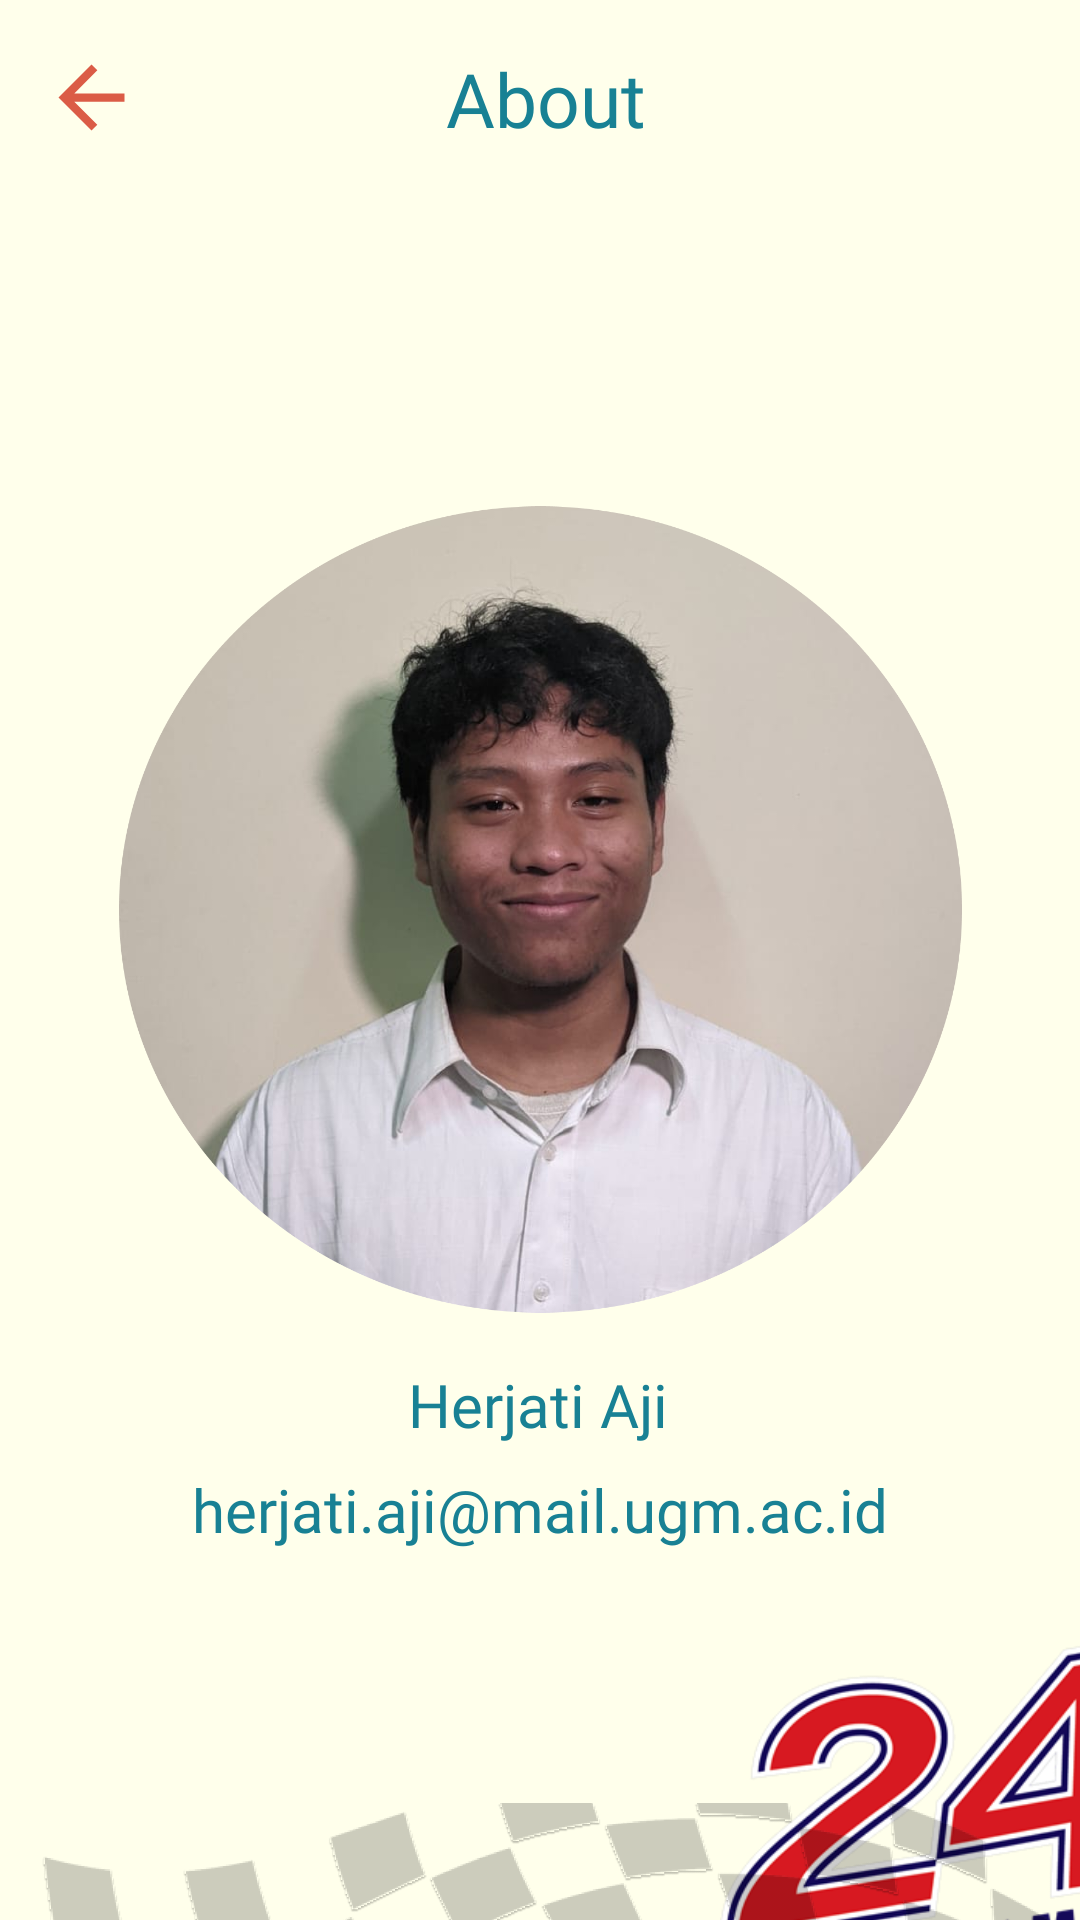

Produce the Android XML layout that renders to this screen, including the resource entries it uses.
<!-- AndroidManifest.xml: application theme Theme.90sLeMansWinner -->
<!-- res/layout/activity_about.xml -->
<?xml version="1.0" encoding="utf-8"?>
<androidx.constraintlayout.widget.ConstraintLayout xmlns:android="http://schemas.android.com/apk/res/android"
    xmlns:app="http://schemas.android.com/apk/res-auto"
    xmlns:tools="http://schemas.android.com/tools"
    android:layout_width="match_parent"
    android:background="@color/cream"
    android:layout_height="match_parent"
    tools:context=".AboutActivity">


    <ImageView
        android:id="@+id/imageView"
        android:layout_width="281dp"
        android:layout_height="303dp"
        app:layout_constraintBottom_toBottomOf="parent"
        app:layout_constraintEnd_toEndOf="parent"
        app:layout_constraintStart_toStartOf="parent"
        app:layout_constraintTop_toTopOf="parent"
        app:layout_constraintVertical_bias="0.45"
        app:srcCompat="@drawable/rounded2" />

    <ImageView
        android:id="@+id/iv_back"
        android:layout_width="33dp"
        android:layout_height="37dp"
        app:layout_constraintBottom_toBottomOf="parent"
        app:layout_constraintEnd_toEndOf="parent"
        app:layout_constraintHorizontal_bias="0.043"
        app:layout_constraintStart_toStartOf="parent"
        app:layout_constraintTop_toTopOf="parent"
        app:layout_constraintVertical_bias="0.023"
        app:srcCompat="@drawable/baseline_arrow_back_24" />

    <TextView
        android:id="@+id/textView2"
        android:layout_width="wrap_content"
        android:layout_height="wrap_content"
        android:fontFamily="@font/alfa_slab_one"
        android:text="Herjati Aji"
        android:textColor="@color/blue"
        android:textSize="20sp"
        app:layout_constraintEnd_toEndOf="parent"
        app:layout_constraintHorizontal_bias="0.498"
        app:layout_constraintStart_toStartOf="parent"
        app:layout_constraintTop_toBottomOf="@+id/imageView" />


    <TextView
        android:id="@+id/textView3"
        android:layout_width="wrap_content"
        android:layout_height="wrap_content"
        android:layout_marginTop="16dp"
        android:fontFamily="@font/alfa_slab_one"
        android:text="About"
        android:textColor="@color/blue"
        android:textSize="25sp"
        app:layout_constraintEnd_toEndOf="parent"
        app:layout_constraintHorizontal_bias="0.413"
        app:layout_constraintStart_toEndOf="@+id/iv_back"
        app:layout_constraintTop_toTopOf="parent" />

    <TextView
        android:id="@+id/textView"
        android:layout_width="wrap_content"
        android:layout_height="wrap_content"
        android:layout_marginTop="8dp"
        android:fontFamily="@font/volkhov"
        android:text="herjati.aji@mail.ugm.ac.id"
        android:textColor="@color/blue"
        android:textSize="20sp"
        app:layout_constraintEnd_toEndOf="parent"
        app:layout_constraintStart_toStartOf="parent"
        app:layout_constraintTop_toBottomOf="@+id/textView2" />

    <ImageView
        android:id="@+id/imageView3"
        android:layout_width="155dp"
        android:layout_height="169dp"
        android:layout_marginStart="240dp"
        android:layout_marginTop="8dp"
        app:layout_constraintStart_toStartOf="parent"
        app:layout_constraintTop_toBottomOf="@+id/textView"
        app:srcCompat="@drawable/lemans_logo" />

    <ImageView
        android:id="@+id/imageView4"
        android:layout_width="414dp"
        android:layout_height="353dp"
        android:layout_marginTop="16dp"
        app:layout_constraintEnd_toEndOf="parent"
        app:layout_constraintTop_toTopOf="@+id/textView"
        app:srcCompat="@drawable/racing_flag" />

</androidx.constraintlayout.widget.ConstraintLayout>
<!-- resources referenced by this layout -->
<resources>
  <color name="blue">#188194</color>
  <color name="cream">#FFFFEB</color>
  <!-- drawable baseline_arrow_back_24 (drawable) -->
  <vector android:autoMirrored="true" android:height="24dp"
      android:tint="#DB5C46" android:viewportHeight="24"
      android:viewportWidth="24" android:width="24dp" xmlns:android="http://schemas.android.com/apk/res/android">
      <path android:fillColor="@android:color/white" android:pathData="M20,11H7.83l5.59,-5.59L12,4l-8,8 8,8 1.41,-1.41L7.83,13H20v-2z"/>
  </vector>
  <!-- drawable lemans_logo: png bitmap (drawable, 16959 bytes) -->
  <!-- drawable racing_flag: png bitmap (drawable, 477235 bytes) -->
  <!-- drawable rounded2: png bitmap (drawable, 674155 bytes) -->
  <style name="Theme.90sLeMansWinner" parent="Base.Theme.90sLeMansWinner" />
  <style name="Base.Theme.90sLeMansWinner" parent="Theme.Material3.DayNight.NoActionBar">
          
          
      </style>
</resources>
